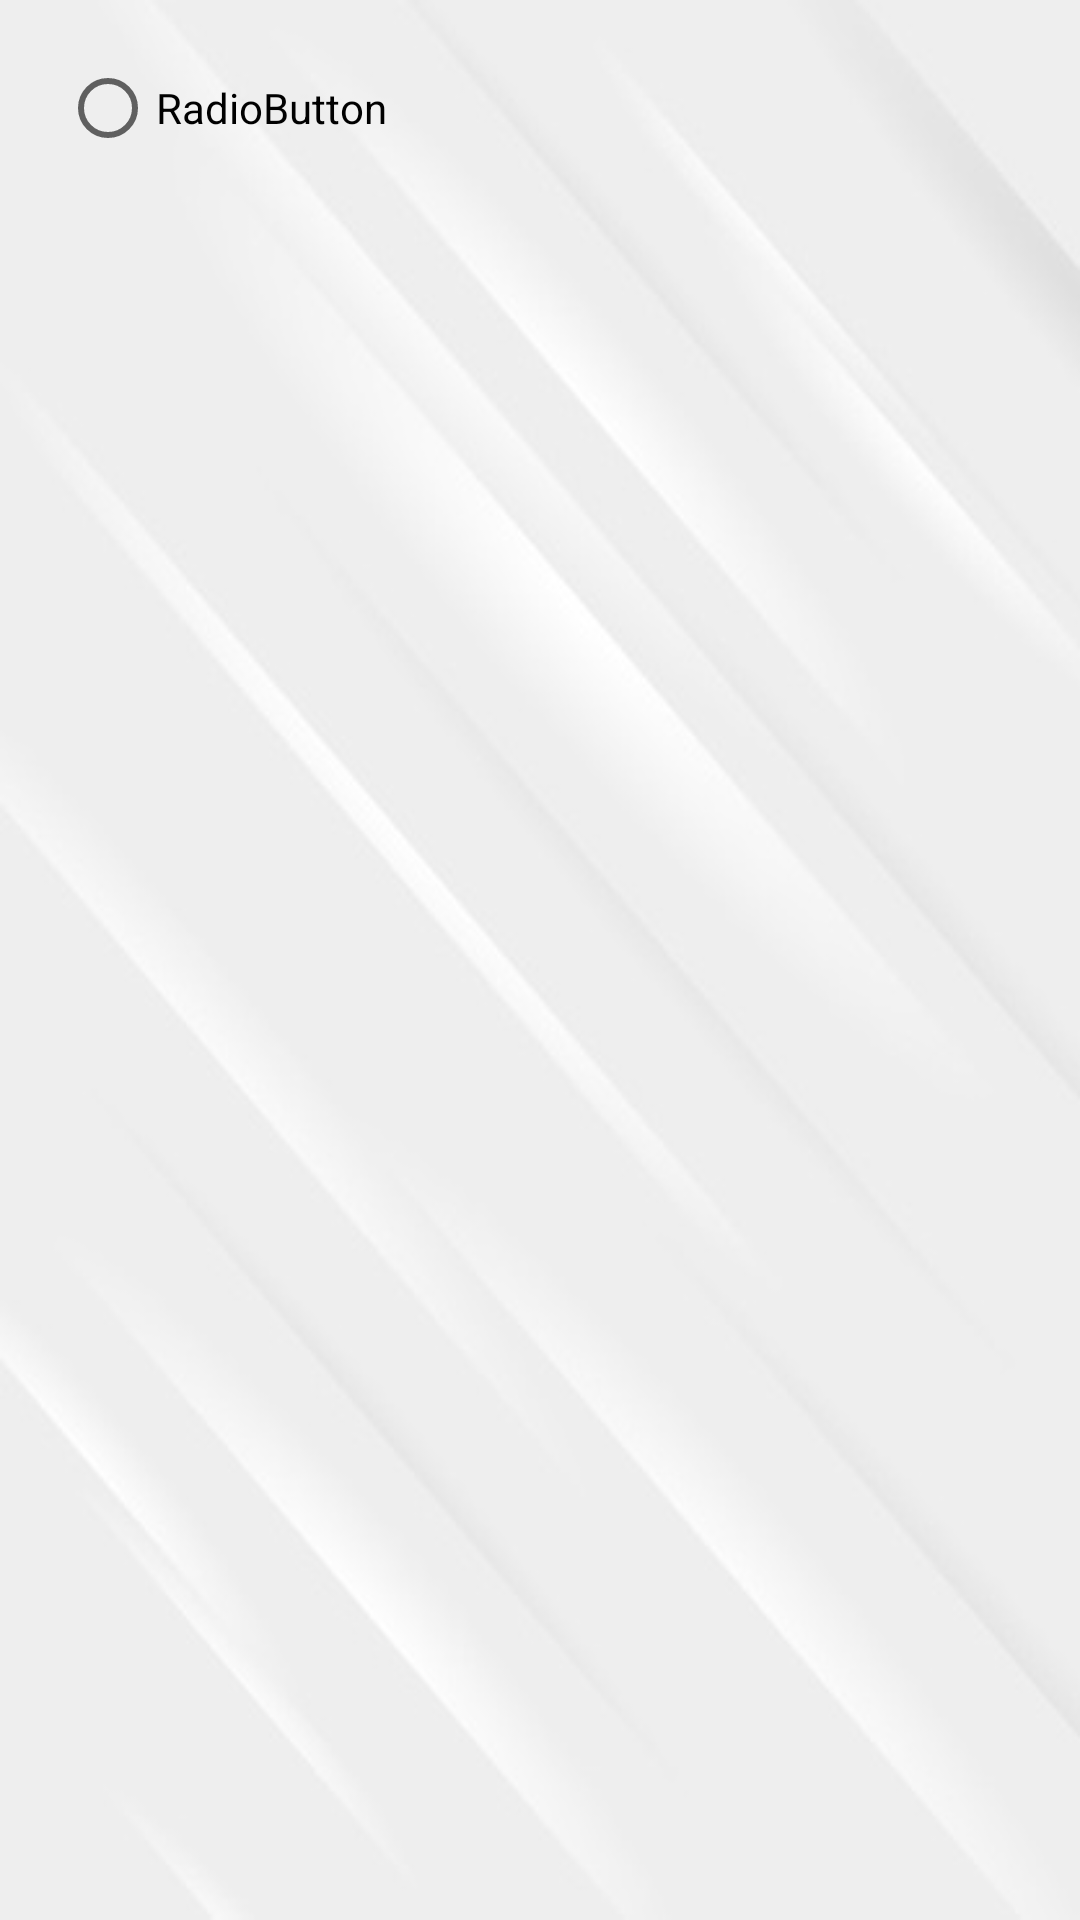

Layout XML and referenced resources for this Android screen:
<!-- AndroidManifest.xml: application theme AppTheme -->
<!-- res/layout/radio_list.xml -->
<?xml version="1.0" encoding="utf-8"?>
<RelativeLayout xmlns:android="http://schemas.android.com/apk/res/android"
    android:layout_width="match_parent" android:layout_height="match_parent">

    <RadioButton
        android:id="@+id/radioButton"
        android:layout_width="280dp"
        android:layout_height="wrap_content"
        android:layout_marginLeft="20dp"
        android:layout_marginTop="20dp"
        android:text="RadioButton" />
</RelativeLayout>
<!-- resources referenced by this layout -->
<resources>
  <style name="AppTheme" parent="Theme.AppCompat.Light.DarkActionBar">
          
          <item name="colorPrimary">@color/colorPrimary</item>
          <item name="colorPrimaryDark">@color/colorPrimaryDark</item>
          <item name="colorAccent">@color/colorAccent</item>
          <item name="android:windowBackground">@drawable/surveyapp_bg</item>
      </style>
  <!-- drawable surveyapp_bg: jpg bitmap (drawable, 15628 bytes) -->
  <!-- not gathered from this repository: default colours our renderer supplied (Android Studio template values) -->
  <color name="colorPrimary">#FF6200EE</color>
  <color name="colorPrimaryDark">#FF3700B3</color>
  <color name="colorAccent">#FF03DAC5</color>
</resources>
